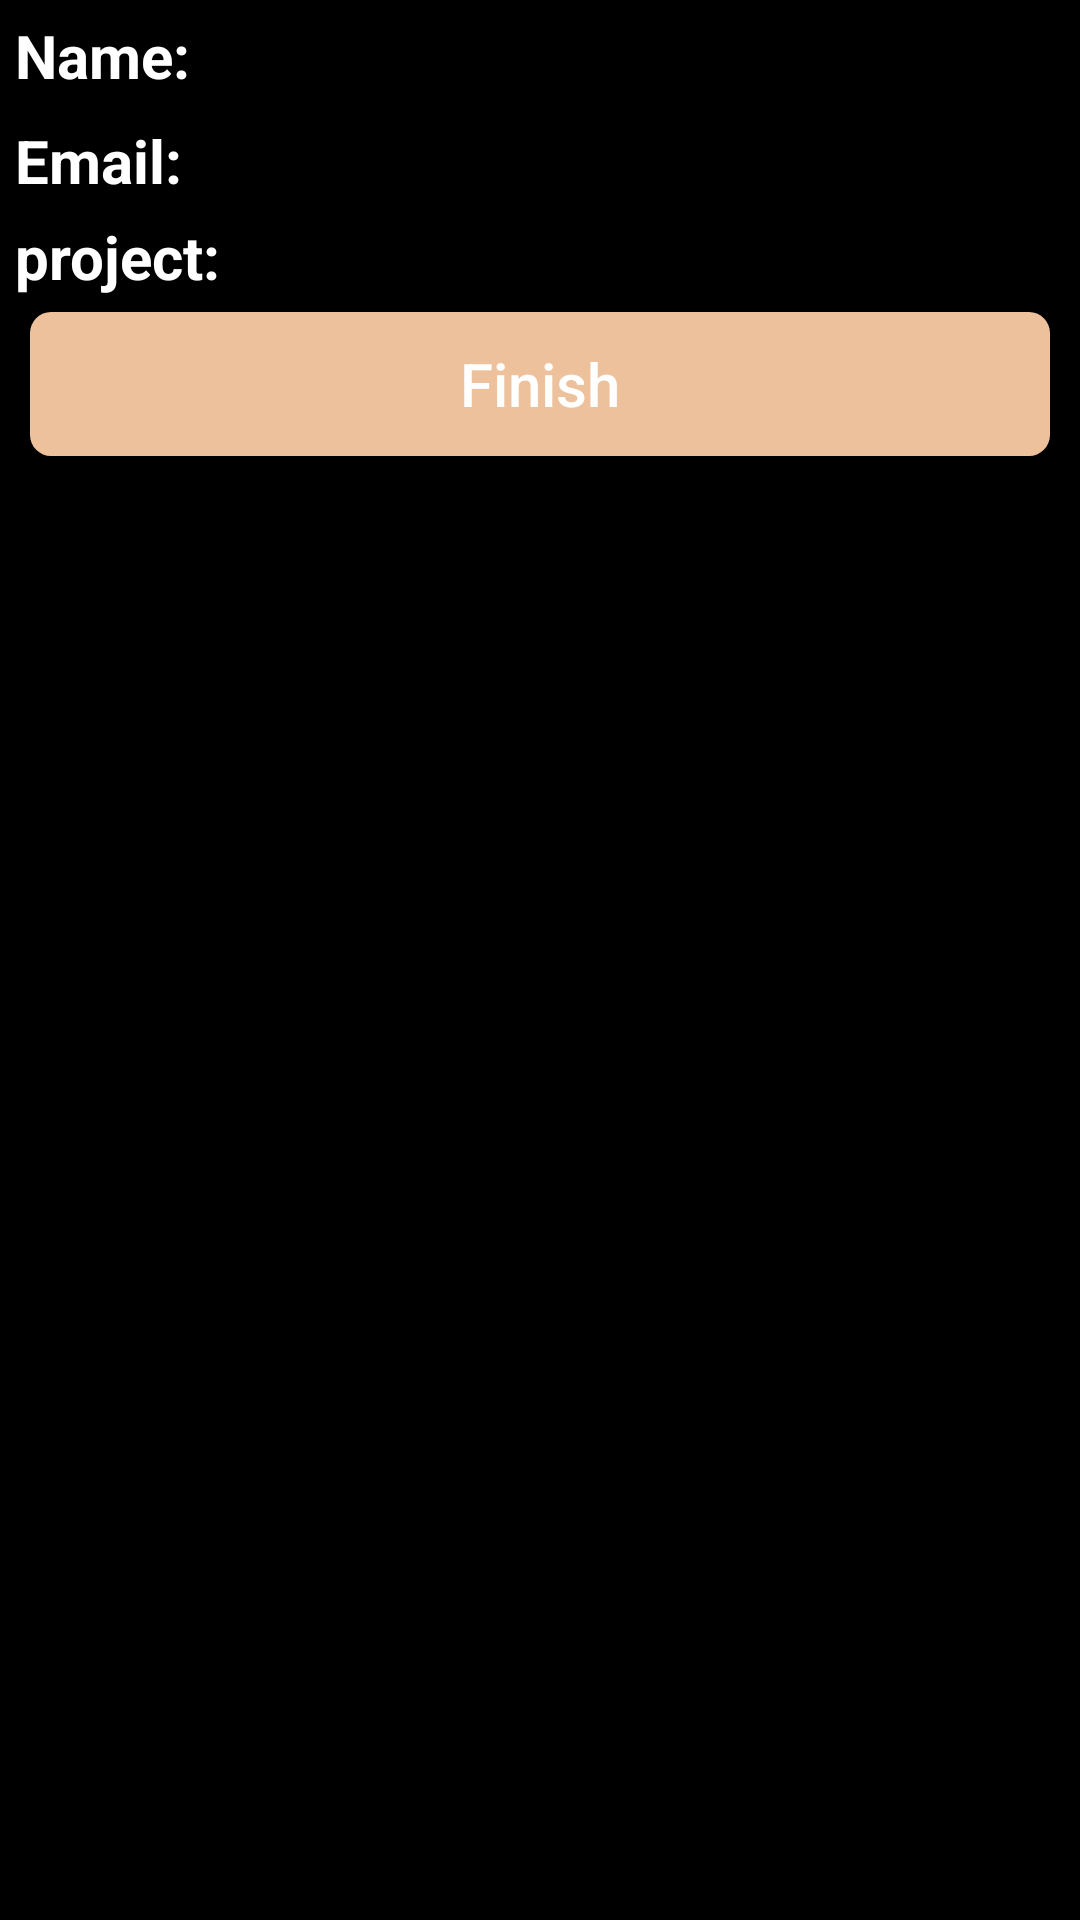

Produce the Android XML layout that renders to this screen, including the resource entries it uses.
<!-- AndroidManifest.xml: application theme Theme.Exercise2_18520494 -->
<!-- res/layout/contactinfo.xml -->
<?xml version="1.0" encoding="utf-8"?>
<LinearLayout xmlns:android="http://schemas.android.com/apk/res/android"
    android:layout_width="match_parent"
    android:layout_height="match_parent"
    android:orientation="vertical"
    android:background="@color/black">

    <LinearLayout
        android:layout_marginTop="5dp"
        android:layout_marginLeft="5dp"
        android:layout_marginRight="5dp"
        android:layout_width="match_parent"
        android:layout_height="wrap_content"
        android:orientation="horizontal"
        android:gravity="center">
        <TextView
            android:id="@+id/txtName"
            android:layout_width="100dp"
            android:layout_height="30dp"
            android:text="Name: "
            android:textColor="@color/white"
            android:textSize="20dp"
            android:textStyle="bold"/>

        <TextView
            android:id="@+id/txtNameInfoValue"
            android:layout_width="match_parent"
            android:layout_height="match_parent"
            android:ems="10"
            android:textColor="@color/white"
            android:inputType="textPersonName"
            android:textSize="15sp"
            />
    </LinearLayout>

    <LinearLayout
        android:layout_width="match_parent"
        android:layout_height="wrap_content"
        android:orientation="horizontal"
        android:layout_marginTop="5dp"
        android:layout_marginLeft="5dp"
        android:layout_marginRight="5dp"
        android:gravity="center">
        <TextView
            android:id="@+id/txtEmail"
            android:layout_width="100dp"
            android:layout_height="wrap_content"
            android:text="Email:"
            android:textColor="@color/white"
            android:textSize="20sp"
            android:textStyle="bold"
            />

        <TextView
            android:id="@+id/txtEmailInfoValue"
            android:layout_width="match_parent"
            android:layout_height="match_parent"
            android:textColor="@color/white"
            android:ems="10"
            android:inputType="textPersonName"
            android:textSize="15sp"


            />
    </LinearLayout>
    <LinearLayout
        android:layout_width="match_parent"
        android:layout_height="wrap_content"
        android:layout_marginTop="5dp"
        android:orientation="horizontal"
        android:layout_marginLeft="5dp"
        android:layout_marginRight="5dp"
        android:gravity="center">
        <TextView
            android:id="@+id/txtProject"
            android:layout_width="100dp"
            android:layout_height="wrap_content"
            android:text="project:"
            android:textColor="@color/white"
            android:textSize="20sp"
            android:textStyle="bold"/>

        <TextView
            android:id="@+id/txtProjectInfoValue"
            android:layout_width="match_parent"
            android:layout_height="match_parent"
            android:ems="10"
            android:inputType="textPersonName"
            android:textSize="15sp"
            android:textColor="@color/white"
            />
    </LinearLayout>

    <Button
        android:id="@+id/btnFinishh"
        android:layout_width="match_parent"
        android:layout_height="wrap_content"
        android:layout_marginStart="10dp"
        android:layout_marginEnd="10dp"
        android:text="Finish"
        android:background="@drawable/custom_button"
        android:layout_marginTop="5dp"
        android:textAllCaps="false"
        android:textSize="20sp"
        android:textColor="@color/white"
        />
</LinearLayout>
<!-- resources referenced by this layout -->
<resources>
  <color name="black">#FF000000</color>
  <color name="white">#FFFFFF</color>
  <!-- drawable custom_button (drawable) -->
  <?xml version="1.0" encoding="utf-8"?>
  <shape xmlns:android="http://schemas.android.com/apk/res/android"
      android:padding="10dp"
      android:shape="rectangle" >
  
      <solid android:color="#ecc19c" />
      <size android:height="30dp"/>
  
      <corners
          android:radius="7dp" />
  
  </shape>
  <style name="Theme.Exercise2_18520494" parent="Theme.AppCompat">
          
          <item name="colorPrimary">@color/purple_500</item>
          <item name="colorPrimaryVariant">@color/purple_700</item>
          <item name="colorOnPrimary">@color/white</item>
          
          <item name="colorSecondary">@color/teal_200</item>
          <item name="colorSecondaryVariant">@color/teal_700</item>
          <item name="colorOnSecondary">@color/black</item>
          
          <item name="android:statusBarColor" tools:targetApi="l">?attr/colorPrimaryVariant</item>
          
      </style>
  <color name="purple_500">#FF6200EE</color>
  <color name="purple_700">#FF3700B3</color>
  <color name="teal_200">#FF03DAC5</color>
  <color name="teal_700">#FF018786</color>
</resources>
